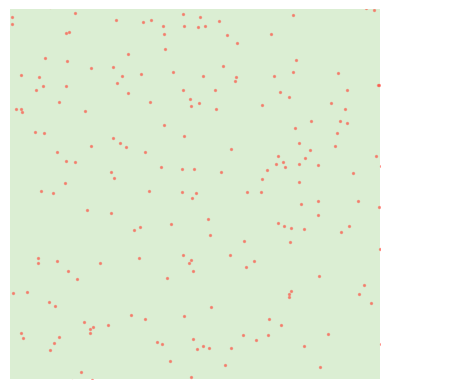

Python code for this plot:
import numpy as np 
import matplotlib.pyplot as plt 
import matplotlib.animation as ani

ni = 200   # initial number of locusts
n = 5000
L = 60
t = 0
dt = .05
nx = L   # number of pheromone/grass cells along one direction
ny = L
nBig = 25   # number of big cells along one direction
p0 = 1    # normal locust's pheromone emission
p1 = 5    # swarming locust's pheromone emission
pt = 2    # pheromone decay rate
f0 = .2    # amount a normal locust eats
f1 = .5    # amount a swarming locust eats
ft = .2    # food growth rate
birth0 = .1    # birth rate (if fed)
birth1 = .5    
death0 = 1    # death rate (if hungry)
death1 = 2
deathLonely = .1
pActivateThresh = 1
pDeactivateThresh = .5
activateProb = .3
followNeighbors = .1
followFood = .2
followPheromones = .02
maxSpeed0 = 5
maxSpeed1 = 10

x = np.zeros([n, 2]) - 600          # position
x[:ni] = np.random.rand(ni, 2)*L
v = np.zeros([n, 2])              # velocity
v[:ni] = (np.random.rand(ni, 2)-.5)*10
p = np.zeros([nx, ny])              # pheromones
f = np.zeros([nx, ny])+.3              # food
dens = np.zeros([nx, ny])           # number of locusts in each grid square
state = np.zeros([n])              # whether each locust is normal, swarming, or dead (1, 2, 0)
state[:ni] = np.ones([ni])
bigGrid = np.zeros([nBig, nBig])    # grid used for finding locust interactions
bgPop = np.zeros([nBig, nBig])
bgVelocity = np.zeros([nBig, nBig, 2])


def step():
    global t, x, v, p, f, state, dens, distances
    x = (x + v*dt)%L

    temp = max(-.2, np.cos(t/10)+.5) #temperature

    xgrid = (((x+.5)*nx/L).astype(int))%L
    xbGrid = (((x+L/nBig)*nBig/L).astype(int))%nBig
    randoms = np.random.rand(n)
    randoms2 = np.random.rand(n)
    randoms3 = np.random.rand(n, 2)-.5
    for i in range(n):
        if state[i] > 0:
            bgPop[xbGrid[i, 0], xbGrid[i, 1]] += 1
            bgVelocity[xbGrid[i, 0], xbGrid[i, 1], :] += v[i, :]
    for i in range(n):
        if state[i] > 0:
            xbi = xbGrid[i, 0]
            ybi = xbGrid[i, 1]
            v[i] = v[i]*(1-followNeighbors) + bgVelocity[xbi, ybi, :]/bgPop[xbi, ybi]*followNeighbors

            xi = xgrid[i, 0]
            yi = xgrid[i, 1]
            v[i, 1] += followFood * (f[xi, (yi+1)%L] - f[xi, (yi-1)%L])
            v[i, 1] *= (1 + .3*followFood * (f[xi, (yi+1)%L] + f[xi, (yi+1)%L] - 2*f[xi, yi]))
            v[i, 0] += followFood * (f[(xi+1)%L, yi] - f[(xi-1)%L, yi])
            v[i, 0] *= (1 + .3*followFood * (f[(xi+1)%L, yi] + f[(xi-1)%L, yi] - 2*f[xi, yi]))

            v[i, 1] += followPheromones * (p[xi, (yi+1)%L] - p[xi, (yi-1)%L])
            v[i, 0] += followPheromones * (p[(xi+1)%L, yi] - p[(xi-1)%L, yi])

            if state[i] == 1:
                if v[i, 0]*v[i, 0] + v[i, 1]*v[i, 1] > maxSpeed0*maxSpeed0*(.5+.5*temp):
                    v[i] = v[i]*.9
            else:
                if v[i, 0]*v[i, 0] + v[i, 1]*v[i, 1] > maxSpeed1*maxSpeed1*(.5+.5*temp):
                    v[i] = v[i]*.9

            v[i] += randoms3[i]


    for i in range(n): 
        xi = xgrid[i, 0]
        yi = xgrid[i, 1]

        if state[i] == 1:           # update pheromones and food
            if (p[xi, yi]+temp-.5 > pActivateThresh) and (randoms2[i] < activateProb):
                state[i] = 2
            if f[xi, yi] > f0*dt*(temp+.5):
                f[xi, yi] -= f0*dt*(temp+.5)
                if randoms[i] < birth0*dt*(temp+.5):
                    birth(x[i], v[i])
                p[xi, yi] += p0*dt*(temp+.5)
            elif randoms[i] < death0*dt:
                state[i] = 0  
                x[i] = [-600,-600]
                v[i] = [0,0]
                f[xi, yi] += .1
            if p[xi, yi] < .1 and randoms[i] < deathLonely*dt:
                state[i] = 0  
                x[i] = [-600,-600]
                v[i] = [0,0]
                f[xi, yi] += .1

        if state[i] == 2:
            if (p[xi, yi]+temp-.5 < pDeactivateThresh):
                state[i] = 1
            if f[xi, yi] > f1*dt*(temp+.5):
                f[xi, yi] -= f1*dt*(temp+.5)
                if randoms[i] < birth1*dt*(temp+.5):
                    birth(x[i], v[i])
                p[xi, yi] += p1*dt*(temp+.5)
            elif randoms[i] < death1*dt:
                state[i] = 0
                x[i] = [-600,-600]
                v[i] = [0,0]
                f[xi, yi] += .1


    p *= (1-pt*dt)     # decay pheromones
    p = (1-.4*dt)*p + .1*dt*(np.roll(p, 1, axis=0) + 
                np.roll(p, 1, axis=1) +      # diffuse pheromones
                np.roll(p, -1, axis=0) + 
                np.roll(p, -1, axis=-1))   

    f = f*(1 + (1-f)*ft*dt*temp + .001*dt*temp)    # grow food (growth rate peaks at ft, when f=.5)
    f = (1-.4*dt)*f + .1*dt*(np.roll(f, 1, axis=0) + 
                    np.roll(f, 1, axis=1) +      # diffuse food
                    np.roll(f, -1, axis=0) + 
                    np.roll(f, -1, axis=-1))   
    t += dt

    #print(np.bincount(state.astype(int)))

def birth(pos, vel):
    global x, v, state
    emptySpots = min(list(np.where(state == 0)))
    if len(emptySpots)>0:
        i = emptySpots[0]
        x[i] = pos
        v[i] = vel + (.5-np.random.rand(2))*2
        state[i] = 1 
    else:
        print('max population reached')
    



fig = plt.figure()
ax = fig.add_subplot(111)
ax2 = fig.add_subplot(122)
ax.set_xlim(.5, L-.5)
ax.set_ylim(.5, L-.5)
ax.axis('off')
ax.set_aspect('equal', adjustable='box')
ax2.set_xlim(.5, L-.5)
ax2.set_ylim(.5, L-.5)
ax2.axis('off')
ax2.set_aspect('equal', adjustable='box')

particles = ax.scatter([], [], c='#ff4d40', s=2, vmin=.5, vmax=2.5, cmap='YlOrBr', alpha=.5)
background = ax.imshow(np.zeros([nx,nx]), cmap='Greens', vmin=0, vmax=1.5)
background2 = ax.imshow(np.zeros([nx,nx]), cmap='Reds', vmin=0, vmax=1.5, alpha=.2)

def init():
    global x, v, p, t
    background.set_array(f)
    background2.set_array(p)
    particles.set_offsets(x)
    return background, background2, particles

def animate(i):
    global x, v, p, t
    step()
    background.set_array(f)
    background2.set_array(p)
    particles.set_offsets(x[:, [1, 0]])
    #particles.set_array(state)

    return background, background2, particles

animation = ani.FuncAnimation(fig, animate, frames=600,
                              interval=20, blit=True, init_func=init)

plt.show()
